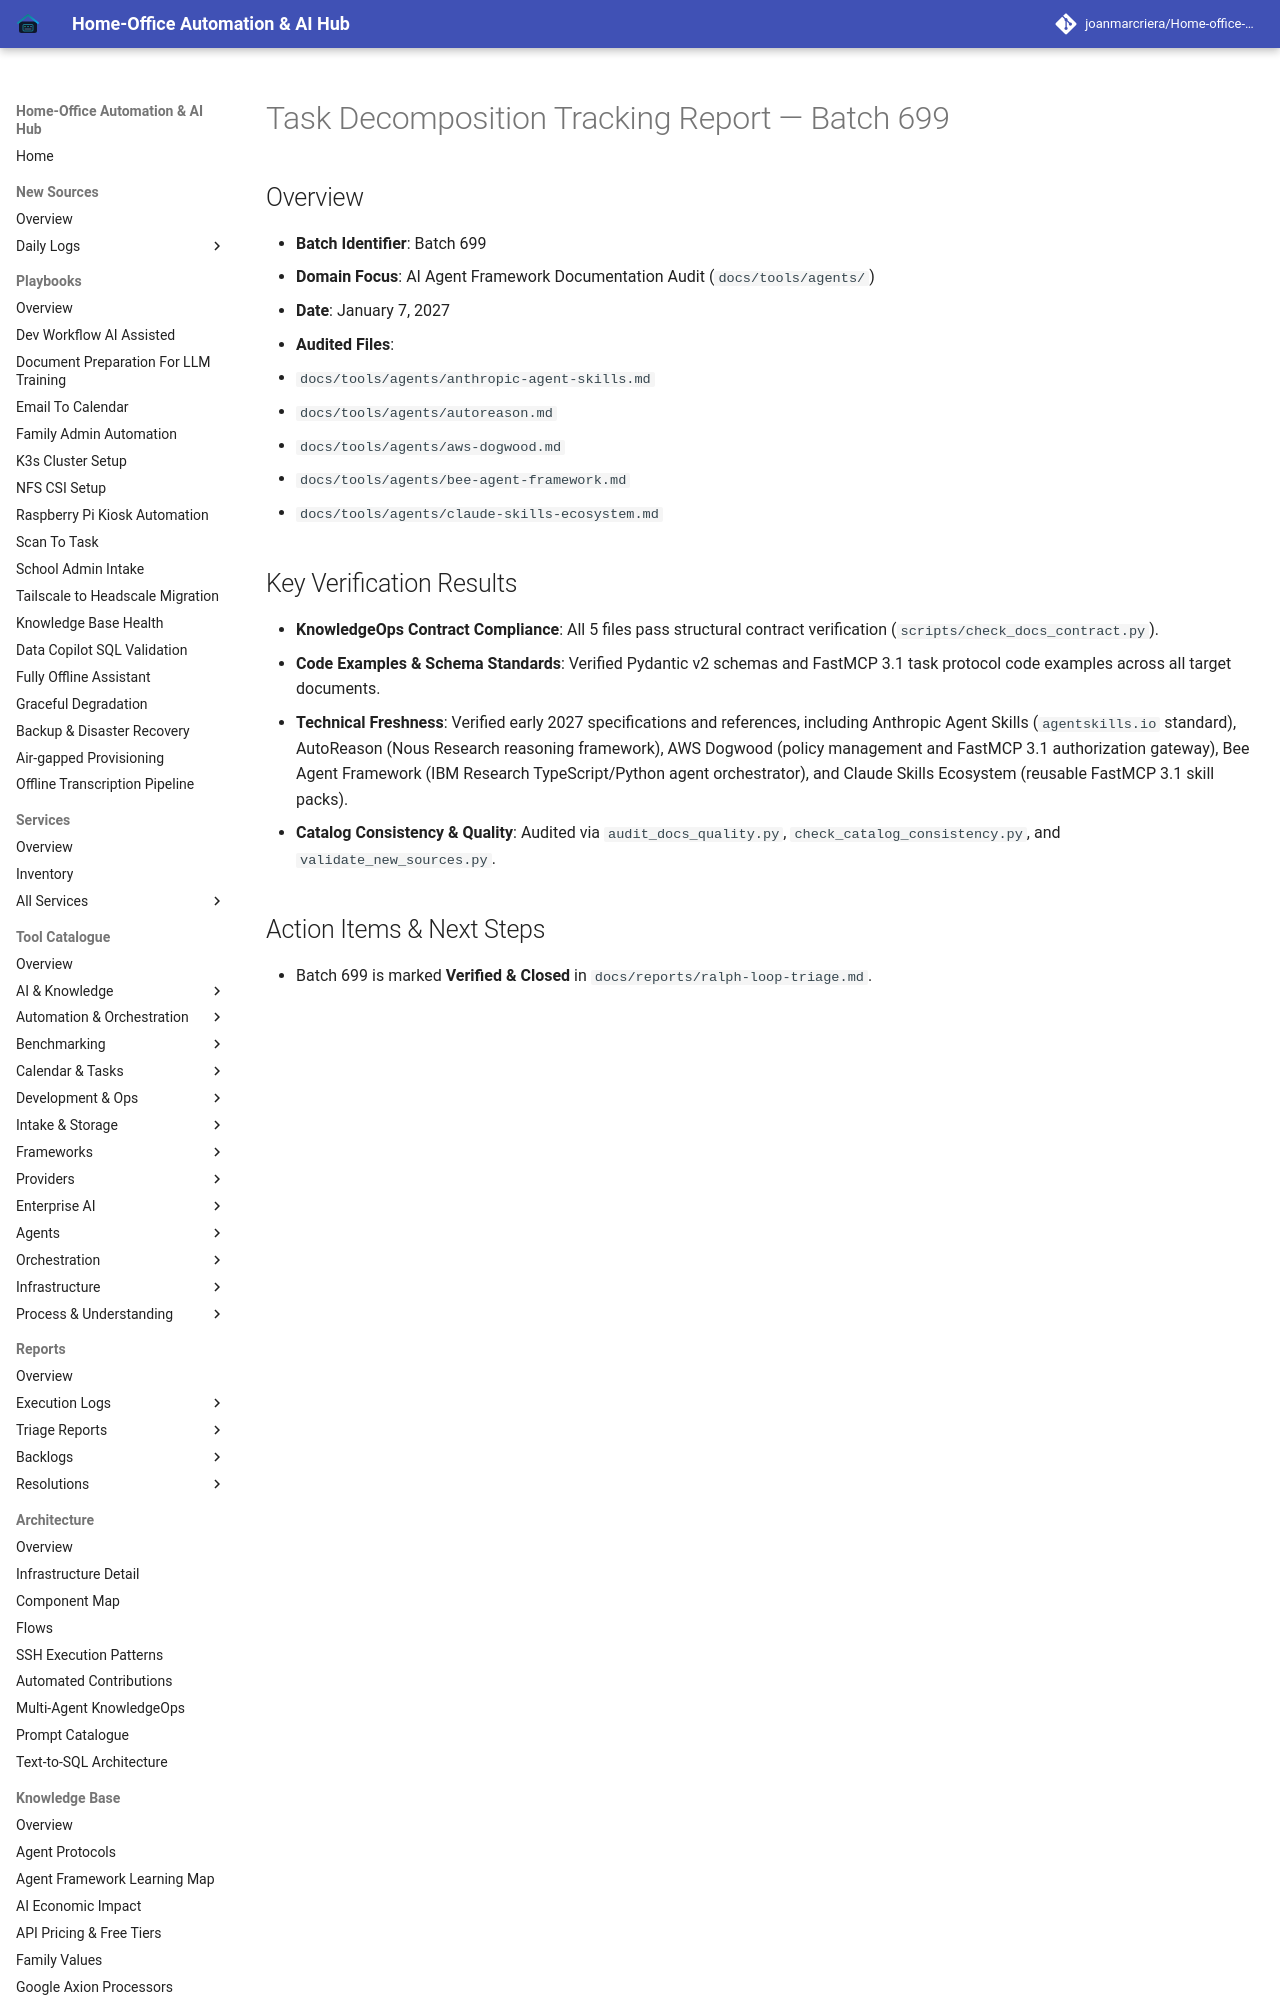

repository: joanmarcriera/Home-office-automations · page: reports/task-decomposition-batch-699/index.html · generator: mkdocs

# Task Decomposition Tracking Report — Batch 699

## Overview
- **Batch Identifier**: Batch 699
- **Domain Focus**: AI Agent Framework Documentation Audit (`docs/tools/agents/`)
- **Date**: January 7, 2027
- **Audited Files**:
  1. `docs/tools/agents/anthropic-agent-skills.md`
  2. `docs/tools/agents/autoreason.md`
  3. `docs/tools/agents/aws-dogwood.md`
  4. `docs/tools/agents/bee-agent-framework.md`
  5. `docs/tools/agents/claude-skills-ecosystem.md`
